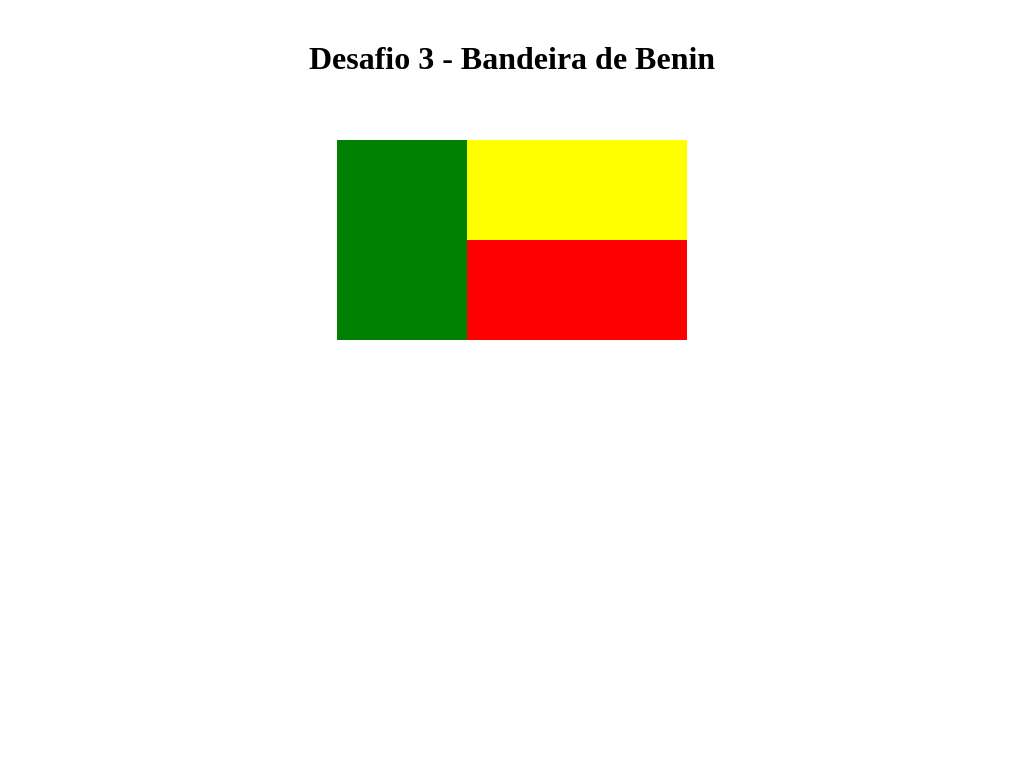

Write a web page that renders exactly this picture using CSS.

<!DOCTYPE html>
<html>
	<head>
		<title> Desafio 3 - Bandeira de Benin </title>

		<style>
			*{
				margin: 0 auto;
				padding: 0 auto;
				background-color: #FFF;
			}

			header{
				margin-top: 40px;
				text-align: center;
				height: 100px;
			}

			.verde{
				height: 200px;
				width: 350px;
				background-color: green;
			}

			.amarelo{
				position: relative;
				float: left;
				left: 130px;;
				height: 100px;
				width: 220px;
				background-color: yellow;
			}

			.vermelho{
				position: relative;
				float: left;
				left: 130px;
				height: 100px;
				width: 220px;
				background-color: red;
			}

		</style>
	</head>

	<body>

		<header>
			<h1> Desafio 3 - Bandeira de Benin </h1>
		</header>

		<div class="verde">
			<div class="amarelo"></div>
			<div class="vermelho"></div>
		</div>
	</body>
</html>
